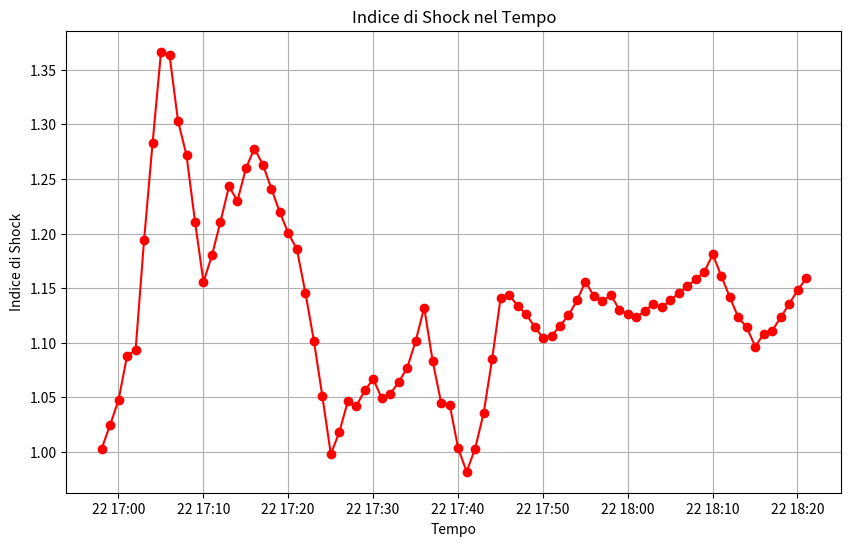

This figure's Python source:
# Executed Code (Repaired)
# This code runs in a sandbox with injected variables (vitals, np, plt, etc.)

import numpy as np
import pandas as pd
import matplotlib.pyplot as plt
import seaborn as sns
from scipy import stats
import datetime

# Helper function to simulate sandbox save_plot
def save_plot(filename, fig=None, **kwargs):
    if not filename.endswith('.png'): filename += '.png'
    if fig is None: fig = plt.gcf()
    fig.savefig(filename, **kwargs)
    plt.close(fig)
    print(f'Saved plot to {filename}')

# Injected Variables
visit_id = '99755326'
age = 49
gender = 'F'
ethnicity = 'Other (Hispanic/Latino)'
heart_rate = [(datetime.datetime(2218, 10, 22, 16, 58, 2), 127.375), (datetime.datetime(2218, 10, 22, 16, 59, 2), 130.140350877193), (datetime.datetime(2218, 10, 22, 17, 0, 2), 133.050847457627), (datetime.datetime(2218, 10, 22, 17, 1, 2), 138.203389830508), (datetime.datetime(2218, 10, 22, 17, 2, 2), 138.810344827586), (datetime.datetime(2218, 10, 22, 17, 3, 2), 140.881355932203), (datetime.datetime(2218, 10, 22, 17, 4, 2), 139.810344827586), (datetime.datetime(2218, 10, 22, 17, 5, 2), 136.64406779661), (datetime.datetime(2218, 10, 22, 17, 6, 2), 136.338983050847), (datetime.datetime(2218, 10, 22, 17, 7, 2), 136.810344827586), (datetime.datetime(2218, 10, 22, 17, 8, 2), 139.881355932203), (datetime.datetime(2218, 10, 22, 17, 9, 2), 139.258620689655), (datetime.datetime(2218, 10, 22, 17, 10, 2), 138.661016949153), (datetime.datetime(2218, 10, 22, 17, 11, 2), 141.620689655172), (datetime.datetime(2218, 10, 22, 17, 12, 2), 148.915254237288), (datetime.datetime(2218, 10, 22, 17, 13, 2), 156.627118644068), (datetime.datetime(2218, 10, 22, 17, 14, 2), 158.672413793103), (datetime.datetime(2218, 10, 22, 17, 15, 2), 154.949152542373), (datetime.datetime(2218, 10, 22, 17, 16, 2), 157.172413793103), (datetime.datetime(2218, 10, 22, 17, 17, 2), 154.101694915254), (datetime.datetime(2218, 10, 22, 17, 18, 2), 150.152542372881), (datetime.datetime(2218, 10, 22, 17, 19, 2), 146.310344827586), (datetime.datetime(2218, 10, 22, 17, 20, 2), 142.813559322034), (datetime.datetime(2218, 10, 22, 17, 21, 2), 141.086206896552), (datetime.datetime(2218, 10, 22, 17, 22, 2), 141.813559322034), (datetime.datetime(2218, 10, 22, 17, 23, 2), 141.610169491525), (datetime.datetime(2218, 10, 22, 17, 24, 2), 140.055555555556), (datetime.datetime(2218, 10, 22, 17, 25, 2), 137.728813559322), (datetime.datetime(2218, 10, 22, 17, 26, 2), 140.5), (datetime.datetime(2218, 10, 22, 17, 27, 2), 140.983050847458), (datetime.datetime(2218, 10, 22, 17, 28, 2), 137.016949152542), (datetime.datetime(2218, 10, 22, 17, 29, 2), 135.48275862069), (datetime.datetime(2218, 10, 22, 17, 30, 2), 133.338983050847), (datetime.datetime(2218, 10, 22, 17, 31, 2), 131.137931034483), (datetime.datetime(2218, 10, 22, 17, 32, 2), 129.796610169492), (datetime.datetime(2218, 10, 22, 17, 33, 2), 129.271186440678), (datetime.datetime(2218, 10, 22, 17, 34, 2), 128.98275862069), (datetime.datetime(2218, 10, 22, 17, 35, 2), 130.0), (datetime.datetime(2218, 10, 22, 17, 36, 2), 133.603448275862), (datetime.datetime(2218, 10, 22, 17, 37, 2), 132.949152542373), (datetime.datetime(2218, 10, 22, 17, 38, 2), 133.220338983051), (datetime.datetime(2218, 10, 22, 17, 39, 2), 137.98275862069), (datetime.datetime(2218, 10, 22, 17, 40, 2), 137.474576271186), (datetime.datetime(2218, 10, 22, 17, 41, 2), 134.51724137931), (datetime.datetime(2218, 10, 22, 17, 42, 2), 130.898305084746), (datetime.datetime(2218, 10, 22, 17, 43, 2), 128.396551724138), (datetime.datetime(2218, 10, 22, 17, 44, 2), 127.457627118644), (datetime.datetime(2218, 10, 22, 17, 45, 2), 126.64406779661), (datetime.datetime(2218, 10, 22, 17, 46, 2), 126.948275862069), (datetime.datetime(2218, 10, 22, 17, 47, 2), 127.0), (datetime.datetime(2218, 10, 22, 17, 48, 2), 127.258620689655), (datetime.datetime(2218, 10, 22, 17, 49, 2), 127.06779661017), (datetime.datetime(2218, 10, 22, 17, 50, 2), 127.0), (datetime.datetime(2218, 10, 22, 17, 51, 2), 127.206896551724), (datetime.datetime(2218, 10, 22, 17, 52, 2), 126.610169491525), (datetime.datetime(2218, 10, 22, 17, 53, 2), 126.0), (datetime.datetime(2218, 10, 22, 17, 54, 2), 125.830508474576), (datetime.datetime(2218, 10, 22, 17, 55, 2), 126.0), (datetime.datetime(2218, 10, 22, 17, 56, 2), 125.0), (datetime.datetime(2218, 10, 22, 17, 57, 2), 125.0), (datetime.datetime(2218, 10, 22, 17, 58, 2), 126.0), (datetime.datetime(2218, 10, 22, 17, 59, 2), 125.0), (datetime.datetime(2218, 10, 22, 18, 0, 2), 125.0), (datetime.datetime(2218, 10, 22, 18, 1, 2), 124.0), (datetime.datetime(2218, 10, 22, 18, 2, 2), 124.0), (datetime.datetime(2218, 10, 22, 18, 3, 2), 124.0), (datetime.datetime(2218, 10, 22, 18, 4, 2), 123.0), (datetime.datetime(2218, 10, 22, 18, 5, 2), 123.0), (datetime.datetime(2218, 10, 22, 18, 6, 2), 123.0), (datetime.datetime(2218, 10, 22, 18, 7, 2), 123.0), (datetime.datetime(2218, 10, 22, 18, 8, 2), 123.0), (datetime.datetime(2218, 10, 22, 18, 9, 2), 123.0), (datetime.datetime(2218, 10, 22, 18, 10, 2), 124.0), (datetime.datetime(2218, 10, 22, 18, 11, 2), 124.0), (datetime.datetime(2218, 10, 22, 18, 12, 2), 124.0), (datetime.datetime(2218, 10, 22, 18, 13, 2), 124.0), (datetime.datetime(2218, 10, 22, 18, 14, 2), 125.0), (datetime.datetime(2218, 10, 22, 18, 15, 2), 125.0), (datetime.datetime(2218, 10, 22, 18, 16, 2), 125.0), (datetime.datetime(2218, 10, 22, 18, 17, 2), 124.0), (datetime.datetime(2218, 10, 22, 18, 18, 2), 124.0), (datetime.datetime(2218, 10, 22, 18, 19, 2), 124.0), (datetime.datetime(2218, 10, 22, 18, 20, 2), 124.0), (datetime.datetime(2218, 10, 22, 18, 21, 2), 124.0)]
systolic_bp = [(datetime.datetime(2218, 10, 22, 17, 0, 2), 127.0), (datetime.datetime(2218, 10, 22, 17, 1, 2), 127.0), (datetime.datetime(2218, 10, 22, 17, 2, 2), 127.0), (datetime.datetime(2218, 10, 22, 17, 5, 2), 100.0), (datetime.datetime(2218, 10, 22, 17, 6, 2), 100.0), (datetime.datetime(2218, 10, 22, 17, 10, 2), 120.0), (datetime.datetime(2218, 10, 22, 17, 11, 2), 120.0), (datetime.datetime(2218, 10, 22, 17, 14, 2), 129.0), (datetime.datetime(2218, 10, 22, 17, 15, 2), 123.0), (datetime.datetime(2218, 10, 22, 17, 16, 2), 123.0), (datetime.datetime(2218, 10, 22, 17, 20, 2), 119.0), (datetime.datetime(2218, 10, 22, 17, 21, 2), 119.0), (datetime.datetime(2218, 10, 22, 17, 25, 2), 138.0), (datetime.datetime(2218, 10, 22, 17, 26, 2), 138.0), (datetime.datetime(2218, 10, 22, 17, 30, 2), 125.0), (datetime.datetime(2218, 10, 22, 17, 31, 2), 125.0), (datetime.datetime(2218, 10, 22, 17, 35, 2), 118.0), (datetime.datetime(2218, 10, 22, 17, 36, 2), 118.0), (datetime.datetime(2218, 10, 22, 17, 40, 2), 137.0), (datetime.datetime(2218, 10, 22, 17, 41, 2), 137.0), (datetime.datetime(2218, 10, 22, 17, 45, 2), 111.0), (datetime.datetime(2218, 10, 22, 17, 46, 2), 111.0), (datetime.datetime(2218, 10, 22, 17, 50, 2), 115.0), (datetime.datetime(2218, 10, 22, 17, 51, 2), 115.0), (datetime.datetime(2218, 10, 22, 17, 55, 2), 109.0), (datetime.datetime(2218, 10, 22, 18, 0, 2), 111.0), (datetime.datetime(2218, 10, 22, 18, 5, 2), 108.0), (datetime.datetime(2218, 10, 22, 18, 10, 2), 105.0), (datetime.datetime(2218, 10, 22, 18, 15, 2), 114.0), (datetime.datetime(2218, 10, 22, 18, 20, 2), 108.0), (datetime.datetime(2218, 10, 22, 18, 21, 2), 107.0)]
diastolic_bp = [(datetime.datetime(2218, 10, 22, 17, 0, 2), 117.0), (datetime.datetime(2218, 10, 22, 17, 1, 2), 117.0), (datetime.datetime(2218, 10, 22, 17, 2, 2), 117.0), (datetime.datetime(2218, 10, 22, 17, 5, 2), 72.0), (datetime.datetime(2218, 10, 22, 17, 6, 2), 72.0), (datetime.datetime(2218, 10, 22, 17, 10, 2), 77.0), (datetime.datetime(2218, 10, 22, 17, 11, 2), 77.0), (datetime.datetime(2218, 10, 22, 17, 15, 2), 75.0), (datetime.datetime(2218, 10, 22, 17, 16, 2), 75.0), (datetime.datetime(2218, 10, 22, 17, 20, 2), 78.0), (datetime.datetime(2218, 10, 22, 17, 21, 2), 78.0), (datetime.datetime(2218, 10, 22, 17, 25, 2), 92.0), (datetime.datetime(2218, 10, 22, 17, 26, 2), 92.0), (datetime.datetime(2218, 10, 22, 17, 30, 2), 65.0), (datetime.datetime(2218, 10, 22, 17, 31, 2), 65.0), (datetime.datetime(2218, 10, 22, 17, 35, 2), 69.0), (datetime.datetime(2218, 10, 22, 17, 36, 2), 69.0), (datetime.datetime(2218, 10, 22, 17, 40, 2), 81.0), (datetime.datetime(2218, 10, 22, 17, 41, 2), 81.0), (datetime.datetime(2218, 10, 22, 17, 45, 2), 62.0), (datetime.datetime(2218, 10, 22, 17, 46, 2), 62.0), (datetime.datetime(2218, 10, 22, 17, 50, 2), 63.0), (datetime.datetime(2218, 10, 22, 17, 51, 2), 63.0), (datetime.datetime(2218, 10, 22, 17, 55, 2), 58.0), (datetime.datetime(2218, 10, 22, 18, 0, 2), 60.0), (datetime.datetime(2218, 10, 22, 18, 5, 2), 64.0), (datetime.datetime(2218, 10, 22, 18, 10, 2), 61.0), (datetime.datetime(2218, 10, 22, 18, 15, 2), 62.0), (datetime.datetime(2218, 10, 22, 18, 20, 2), 61.0), (datetime.datetime(2218, 10, 22, 18, 21, 2), 58.0)]
spo2 = [(datetime.datetime(2218, 10, 22, 16, 57, 2), 92.7659574468085), (datetime.datetime(2218, 10, 22, 16, 58, 2), 91.8305084745763), (datetime.datetime(2218, 10, 22, 16, 59, 2), 92.0517241379311), (datetime.datetime(2218, 10, 22, 17, 0, 2), 92.4166666666667), (datetime.datetime(2218, 10, 22, 17, 1, 2), 84.125), (datetime.datetime(2218, 10, 22, 17, 2, 2), 87.0), (datetime.datetime(2218, 10, 22, 17, 3, 2), 97.7457627118644), (datetime.datetime(2218, 10, 22, 17, 4, 2), 97.0689655172414), (datetime.datetime(2218, 10, 22, 17, 5, 2), 96.406779661017), (datetime.datetime(2218, 10, 22, 17, 6, 2), 98.1186440677966), (datetime.datetime(2218, 10, 22, 17, 7, 2), 99.0), (datetime.datetime(2218, 10, 22, 17, 8, 2), 99.1864406779661), (datetime.datetime(2218, 10, 22, 17, 9, 2), 99.0), (datetime.datetime(2218, 10, 22, 17, 10, 2), 99.0), (datetime.datetime(2218, 10, 22, 17, 11, 2), 99.0), (datetime.datetime(2218, 10, 22, 17, 12, 2), 99.0), (datetime.datetime(2218, 10, 22, 17, 13, 2), 99.0), (datetime.datetime(2218, 10, 22, 17, 14, 2), 99.0), (datetime.datetime(2218, 10, 22, 17, 15, 2), 99.0), (datetime.datetime(2218, 10, 22, 17, 16, 2), 99.0), (datetime.datetime(2218, 10, 22, 17, 17, 2), 99.0), (datetime.datetime(2218, 10, 22, 17, 18, 2), 99.0), (datetime.datetime(2218, 10, 22, 17, 19, 2), 99.0), (datetime.datetime(2218, 10, 22, 17, 20, 2), 99.0), (datetime.datetime(2218, 10, 22, 17, 23, 2), 99.0), (datetime.datetime(2218, 10, 22, 17, 24, 2), 98.9722222222223), (datetime.datetime(2218, 10, 22, 17, 25, 2), 98.2881355932203), (datetime.datetime(2218, 10, 22, 17, 26, 2), 98.9310344827586), (datetime.datetime(2218, 10, 22, 17, 27, 2), 99.0508474576271), (datetime.datetime(2218, 10, 22, 17, 28, 2), 99.8305084745763), (datetime.datetime(2218, 10, 22, 17, 29, 2), 99.9655172413793), (datetime.datetime(2218, 10, 22, 17, 30, 2), 98.1525423728814), (datetime.datetime(2218, 10, 22, 17, 31, 2), 97.8103448275862), (datetime.datetime(2218, 10, 22, 17, 32, 2), 98.406779661017), (datetime.datetime(2218, 10, 22, 17, 33, 2), 99.1694915254237), (datetime.datetime(2218, 10, 22, 17, 34, 2), 99.0), (datetime.datetime(2218, 10, 22, 17, 35, 2), 99.271186440678), (datetime.datetime(2218, 10, 22, 17, 36, 2), 99.0), (datetime.datetime(2218, 10, 22, 17, 37, 2), 99.0), (datetime.datetime(2218, 10, 22, 17, 38, 2), 99.0), (datetime.datetime(2218, 10, 22, 17, 39, 2), 99.0), (datetime.datetime(2218, 10, 22, 17, 40, 2), 99.0), (datetime.datetime(2218, 10, 22, 17, 41, 2), 99.0), (datetime.datetime(2218, 10, 22, 17, 42, 2), 99.0), (datetime.datetime(2218, 10, 22, 17, 43, 2), 99.0), (datetime.datetime(2218, 10, 22, 17, 44, 2), 99.0), (datetime.datetime(2218, 10, 22, 17, 45, 2), 99.0), (datetime.datetime(2218, 10, 22, 17, 46, 2), 99.0), (datetime.datetime(2218, 10, 22, 17, 47, 2), 99.0), (datetime.datetime(2218, 10, 22, 17, 48, 2), 99.0), (datetime.datetime(2218, 10, 22, 17, 49, 2), 99.0), (datetime.datetime(2218, 10, 22, 17, 50, 2), 99.0), (datetime.datetime(2218, 10, 22, 17, 51, 2), 99.0), (datetime.datetime(2218, 10, 22, 17, 52, 2), 99.0), (datetime.datetime(2218, 10, 22, 17, 53, 2), 99.0), (datetime.datetime(2218, 10, 22, 17, 54, 2), 99.0), (datetime.datetime(2218, 10, 22, 17, 55, 2), 99.0), (datetime.datetime(2218, 10, 22, 17, 56, 2), 99.0), (datetime.datetime(2218, 10, 22, 17, 57, 2), 99.0), (datetime.datetime(2218, 10, 22, 17, 58, 2), 99.0), (datetime.datetime(2218, 10, 22, 17, 59, 2), 99.0), (datetime.datetime(2218, 10, 22, 18, 0, 2), 99.0), (datetime.datetime(2218, 10, 22, 18, 1, 2), 99.0), (datetime.datetime(2218, 10, 22, 18, 2, 2), 99.0), (datetime.datetime(2218, 10, 22, 18, 3, 2), 99.0), (datetime.datetime(2218, 10, 22, 18, 4, 2), 99.0), (datetime.datetime(2218, 10, 22, 18, 5, 2), 99.0), (datetime.datetime(2218, 10, 22, 18, 6, 2), 99.0), (datetime.datetime(2218, 10, 22, 18, 7, 2), 99.0), (datetime.datetime(2218, 10, 22, 18, 8, 2), 99.0), (datetime.datetime(2218, 10, 22, 18, 9, 2), 99.0), (datetime.datetime(2218, 10, 22, 18, 10, 2), 99.0), (datetime.datetime(2218, 10, 22, 18, 11, 2), 99.0), (datetime.datetime(2218, 10, 22, 18, 12, 2), 99.0), (datetime.datetime(2218, 10, 22, 18, 13, 2), 99.0), (datetime.datetime(2218, 10, 22, 18, 14, 2), 99.0), (datetime.datetime(2218, 10, 22, 18, 15, 2), 99.0), (datetime.datetime(2218, 10, 22, 18, 16, 2), 98.0), (datetime.datetime(2218, 10, 22, 18, 17, 2), 98.0), (datetime.datetime(2218, 10, 22, 18, 18, 2), 98.0), (datetime.datetime(2218, 10, 22, 18, 19, 2), 98.0), (datetime.datetime(2218, 10, 22, 18, 20, 2), 98.0), (datetime.datetime(2218, 10, 22, 18, 21, 2), 98.0)]
respiratory_rate = [(datetime.datetime(2218, 10, 22, 16, 58, 2), 27.0), (datetime.datetime(2218, 10, 22, 16, 59, 2), 21.5490196078431), (datetime.datetime(2218, 10, 22, 17, 0, 2), 19.6440677966102), (datetime.datetime(2218, 10, 22, 17, 1, 2), 29.2542372881356), (datetime.datetime(2218, 10, 22, 17, 2, 2), 20.3275862068966), (datetime.datetime(2218, 10, 22, 17, 3, 2), 20.5423728813559), (datetime.datetime(2218, 10, 22, 17, 4, 2), 17.7241379310345), (datetime.datetime(2218, 10, 22, 17, 5, 2), 18.7796610169492), (datetime.datetime(2218, 10, 22, 17, 6, 2), 20.0), (datetime.datetime(2218, 10, 22, 17, 7, 2), 18.1206896551724), (datetime.datetime(2218, 10, 22, 17, 8, 2), 26.6610169491526), (datetime.datetime(2218, 10, 22, 17, 9, 2), 17.1379310344828), (datetime.datetime(2218, 10, 22, 17, 10, 2), 18.8135593220339), (datetime.datetime(2218, 10, 22, 17, 11, 2), 12.5945945945946), (datetime.datetime(2218, 10, 22, 17, 12, 2), 13.6), (datetime.datetime(2218, 10, 22, 17, 13, 2), 22.6949152542373), (datetime.datetime(2218, 10, 22, 17, 14, 2), 26.2931034482759), (datetime.datetime(2218, 10, 22, 17, 15, 2), 27.0677966101695), (datetime.datetime(2218, 10, 22, 17, 16, 2), 22.1551724137931), (datetime.datetime(2218, 10, 22, 17, 17, 2), 19.1694915254237), (datetime.datetime(2218, 10, 22, 17, 18, 2), 20.0), (datetime.datetime(2218, 10, 22, 17, 19, 2), 21.2413793103448), (datetime.datetime(2218, 10, 22, 17, 20, 2), 20.0), (datetime.datetime(2218, 10, 22, 17, 21, 2), 19.2586206896552), (datetime.datetime(2218, 10, 22, 17, 22, 2), 19.8305084745763), (datetime.datetime(2218, 10, 22, 17, 23, 2), 19.2203389830508), (datetime.datetime(2218, 10, 22, 17, 24, 2), 20.0), (datetime.datetime(2218, 10, 22, 17, 25, 2), 20.0338983050848), (datetime.datetime(2218, 10, 22, 17, 26, 2), 16.6206896551724), (datetime.datetime(2218, 10, 22, 17, 27, 2), 20.0), (datetime.datetime(2218, 10, 22, 17, 28, 2), 20.0), (datetime.datetime(2218, 10, 22, 17, 29, 2), 20.0), (datetime.datetime(2218, 10, 22, 17, 30, 2), 20.0), (datetime.datetime(2218, 10, 22, 17, 31, 2), 20.0), (datetime.datetime(2218, 10, 22, 17, 32, 2), 20.0), (datetime.datetime(2218, 10, 22, 17, 33, 2), 20.0), (datetime.datetime(2218, 10, 22, 17, 34, 2), 20.0), (datetime.datetime(2218, 10, 22, 17, 35, 2), 20.0), (datetime.datetime(2218, 10, 22, 17, 36, 2), 20.0), (datetime.datetime(2218, 10, 22, 17, 37, 2), 20.0), (datetime.datetime(2218, 10, 22, 17, 38, 2), 20.0), (datetime.datetime(2218, 10, 22, 17, 39, 2), 20.0), (datetime.datetime(2218, 10, 22, 17, 40, 2), 20.0), (datetime.datetime(2218, 10, 22, 17, 41, 2), 20.0), (datetime.datetime(2218, 10, 22, 17, 42, 2), 20.0), (datetime.datetime(2218, 10, 22, 17, 43, 2), 20.0), (datetime.datetime(2218, 10, 22, 17, 44, 2), 20.0), (datetime.datetime(2218, 10, 22, 17, 45, 2), 20.0), (datetime.datetime(2218, 10, 22, 17, 46, 2), 20.0), (datetime.datetime(2218, 10, 22, 17, 47, 2), 20.0), (datetime.datetime(2218, 10, 22, 17, 48, 2), 20.0), (datetime.datetime(2218, 10, 22, 17, 49, 2), 20.0), (datetime.datetime(2218, 10, 22, 17, 50, 2), 20.0), (datetime.datetime(2218, 10, 22, 17, 51, 2), 20.0), (datetime.datetime(2218, 10, 22, 17, 52, 2), 20.0), (datetime.datetime(2218, 10, 22, 17, 53, 2), 20.0), (datetime.datetime(2218, 10, 22, 17, 54, 2), 20.0), (datetime.datetime(2218, 10, 22, 17, 55, 2), 20.0), (datetime.datetime(2218, 10, 22, 17, 56, 2), 20.0), (datetime.datetime(2218, 10, 22, 17, 57, 2), 20.0), (datetime.datetime(2218, 10, 22, 17, 58, 2), 20.0), (datetime.datetime(2218, 10, 22, 17, 59, 2), 20.0), (datetime.datetime(2218, 10, 22, 18, 0, 2), 20.0), (datetime.datetime(2218, 10, 22, 18, 1, 2), 20.0), (datetime.datetime(2218, 10, 22, 18, 2, 2), 20.0), (datetime.datetime(2218, 10, 22, 18, 3, 2), 20.0), (datetime.datetime(2218, 10, 22, 18, 4, 2), 20.0), (datetime.datetime(2218, 10, 22, 18, 5, 2), 20.0), (datetime.datetime(2218, 10, 22, 18, 6, 2), 20.0), (datetime.datetime(2218, 10, 22, 18, 7, 2), 20.0), (datetime.datetime(2218, 10, 22, 18, 8, 2), 20.0), (datetime.datetime(2218, 10, 22, 18, 9, 2), 20.0), (datetime.datetime(2218, 10, 22, 18, 10, 2), 20.0), (datetime.datetime(2218, 10, 22, 18, 11, 2), 20.0), (datetime.datetime(2218, 10, 22, 18, 12, 2), 20.0), (datetime.datetime(2218, 10, 22, 18, 13, 2), 20.0), (datetime.datetime(2218, 10, 22, 18, 14, 2), 20.0), (datetime.datetime(2218, 10, 22, 18, 15, 2), 20.0), (datetime.datetime(2218, 10, 22, 18, 16, 2), 20.0), (datetime.datetime(2218, 10, 22, 18, 17, 2), 20.0), (datetime.datetime(2218, 10, 22, 18, 18, 2), 20.0), (datetime.datetime(2218, 10, 22, 18, 19, 2), 20.0), (datetime.datetime(2218, 10, 22, 18, 20, 2), 20.0), (datetime.datetime(2218, 10, 22, 18, 21, 2), 20.0)]
temperature = [(datetime.datetime(2218, 10, 22, 17, 2, 2), 36.5), (datetime.datetime(2218, 10, 22, 17, 35, 2), 36.22222222222222), (datetime.datetime(2218, 10, 22, 17, 40, 2), 36.0), (datetime.datetime(2218, 10, 22, 17, 45, 2), 35.888888888888886), (datetime.datetime(2218, 10, 22, 17, 50, 2), 35.888888888888886), (datetime.datetime(2218, 10, 22, 17, 55, 2), 35.77777777777778), (datetime.datetime(2218, 10, 22, 17, 56, 2), 35.77777777777778), (datetime.datetime(2218, 10, 22, 17, 57, 2), 35.77777777777778), (datetime.datetime(2218, 10, 22, 17, 58, 2), 35.77777777777778), (datetime.datetime(2218, 10, 22, 17, 59, 2), 35.77777777777778), (datetime.datetime(2218, 10, 22, 18, 0, 2), 35.77777777777778), (datetime.datetime(2218, 10, 22, 18, 1, 2), 35.77777777777778), (datetime.datetime(2218, 10, 22, 18, 2, 2), 35.77777777777778), (datetime.datetime(2218, 10, 22, 18, 3, 2), 35.77777777777778), (datetime.datetime(2218, 10, 22, 18, 4, 2), 35.72222222222222), (datetime.datetime(2218, 10, 22, 18, 5, 2), 35.72222222222222), (datetime.datetime(2218, 10, 22, 18, 6, 2), 35.72222222222222), (datetime.datetime(2218, 10, 22, 18, 7, 2), 35.72222222222222), (datetime.datetime(2218, 10, 22, 18, 8, 2), 35.72222222222222), (datetime.datetime(2218, 10, 22, 18, 9, 2), 35.72222222222222), (datetime.datetime(2218, 10, 22, 18, 10, 2), 35.72222222222222), (datetime.datetime(2218, 10, 22, 18, 11, 2), 35.611111111111114), (datetime.datetime(2218, 10, 22, 18, 12, 2), 35.611111111111114), (datetime.datetime(2218, 10, 22, 18, 13, 2), 35.611111111111114), (datetime.datetime(2218, 10, 22, 18, 14, 2), 35.611111111111114), (datetime.datetime(2218, 10, 22, 18, 15, 2), 35.611111111111114), (datetime.datetime(2218, 10, 22, 18, 16, 2), 35.611111111111114), (datetime.datetime(2218, 10, 22, 18, 17, 2), 35.611111111111114), (datetime.datetime(2218, 10, 22, 18, 18, 2), 35.611111111111114), (datetime.datetime(2218, 10, 22, 18, 19, 2), 35.5), (datetime.datetime(2218, 10, 22, 18, 20, 2), 35.5), (datetime.datetime(2218, 10, 22, 18, 21, 2), 35.5)]
# Previous Results
shock_index = 1.048
shock_index_interpretation = 'HIGH (1.05), significantly above normal (0.5-0.7). Suggests decompensated shock, immediate intervention needed.'
map_value = 120.3
map_interpretation = 'Elevated (120 mmHg), above reference range (65-100 mmHg). Consider hypertensive state.'
pulse_pressure = 10.0
qsofa_score = 2
qsofa_interpretation = 'High Risk (Score 2/3). Criteria met: SBP=100, RR=27. Associated with poor outcomes in sepsis.'
sirs = 2
spo2_trend = {'first': np.float64(92.8), 'last': np.float64(98.0), 'min': 84.1, 'mean': 98.2, 'slope': np.float64(0.0429), 'r_squared': np.float64(0.17), 'trend_pct': np.float64(3.65)}
hr_volatility = {'dispersion_ms': 29.56, 'rmssd_ms': 6.54, 'hr_std_bpm': 9.18, 'hr_range_bpm': 35.7, 'n_samples': 84, 'data_density': 'moderate'}
triage_vital_panel = 'Attached'

# --- Generated Code Starts Here ---
import numpy as np
heart_rate_data = heart_rate
systolic_bp_data = systolic_bp
heart_rate_data.sort(key=lambda x: x[0])
systolic_bp_data.sort(key=lambda x: x[0])
common_timestamps = sorted(set([t for t, _ in heart_rate_data + systolic_bp_data]))
interpolated_hr = np.interp([t.timestamp() for t in common_timestamps], [t.timestamp() for t, _ in heart_rate_data], [v for _, v in heart_rate_data])
interpolated_sbp = np.interp([t.timestamp() for t in common_timestamps], [t.timestamp() for t, _ in systolic_bp_data], [v for _, v in systolic_bp_data])
shock_index_values = interpolated_hr / interpolated_sbp
plt.figure(figsize=(10, 6))
plt.plot(common_timestamps, shock_index_values, marker='o', linestyle='-', color='r')
plt.title('Indice di Shock nel Tempo')
plt.xlabel('Tempo')
plt.ylabel('Indice di Shock')
plt.grid(True)
save_plot('shock_index_trend.png')
result = shock_index_values[-1]
interpretation = f'L\'indice di shock all\'ultimo punto temporale è {result:.2f}, indicando {("alto rischio" if result > 0.9 else "basso rischio")} di shock scompensato.'

plt.close()
